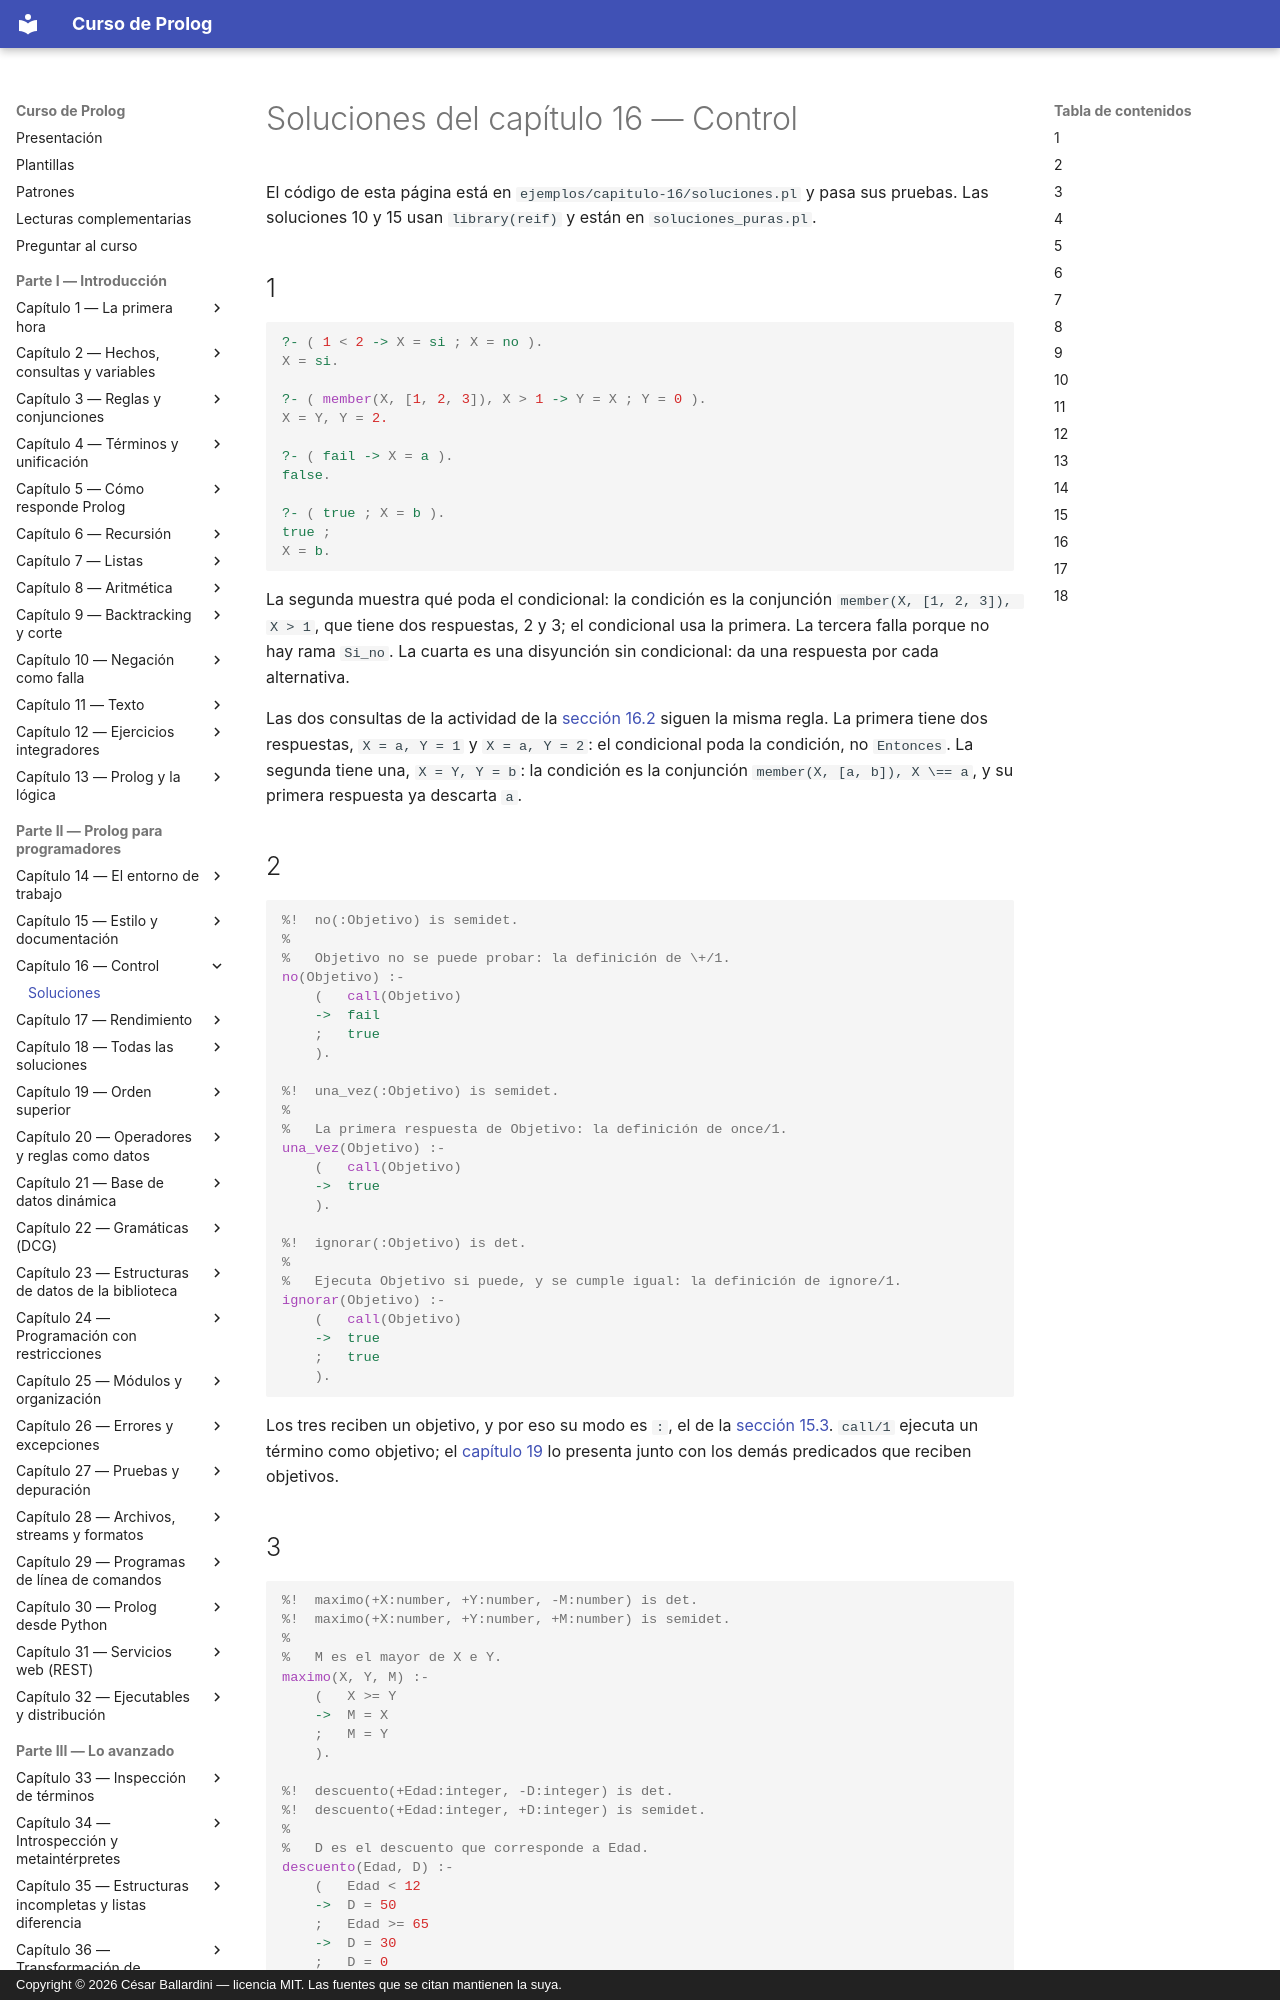

repository: CesarBallardini/curso-de-prolog · page: capitulo-16-control/soluciones/index.html · generator: mkdocs · copyright: Copyright © 2026 César Ballardini — licencia MIT. Las fuentes que se citan mantienen la suya.

# Soluciones del capítulo 16 — Control

El código de esta página está en `ejemplos/capitulo-16/soluciones.pl` y pasa sus
pruebas. Las soluciones 10 y 15 usan `library(reif)` y están en
`soluciones_puras.pl`.

## 1

```prolog
?- ( 1 < 2 -> X = si ; X = no ).
X = si.

?- ( member(X, [1, 2, 3]), X > 1 -> Y = X ; Y = 0 ).
X = Y, Y = 2.

?- ( fail -> X = a ).
false.

?- ( true ; X = b ).
true ;
X = b.
```

La segunda muestra qué poda el condicional: la condición es la conjunción
`member(X, [1, 2, 3]), X > 1`, que tiene dos respuestas, 2 y 3; el condicional
usa la primera. La tercera falla porque no hay rama `Si_no`. La cuarta es una
disyunción sin condicional: da una respuesta por cada alternativa.

Las dos consultas de la actividad de la [sección 16.2](index.md#162-y-lo-que-poda) siguen la misma
regla. La primera tiene dos respuestas, `X = a, Y = 1` y `X = a, Y = 2`: el
condicional poda la condición, no `Entonces`. La segunda tiene una,
`X = Y, Y = b`: la condición es la conjunción `member(X, [a, b]), X \== a`, y
su primera respuesta ya descarta `a`.

## 2

<!-- ejemplo: capitulo-16/soluciones.pl predicado: no/1 una_vez/1 ignorar/1 consulta: una_vez(member(X, [a, b])). -->
```prolog
%!  no(:Objetivo) is semidet.
%
%   Objetivo no se puede probar: la definición de \+/1.
no(Objetivo) :-
    (   call(Objetivo)
    ->  fail
    ;   true
    ).

%!  una_vez(:Objetivo) is semidet.
%
%   La primera respuesta de Objetivo: la definición de once/1.
una_vez(Objetivo) :-
    (   call(Objetivo)
    ->  true
    ).

%!  ignorar(:Objetivo) is det.
%
%   Ejecuta Objetivo si puede, y se cumple igual: la definición de ignore/1.
ignorar(Objetivo) :-
    (   call(Objetivo)
    ->  true
    ;   true
    ).
```

Los tres reciben un objetivo, y por eso su modo es `:`, el de la
[sección 15.3](../capitulo-15-estilo-y-documentacion/index.md#153-el-encabezado-completo). `call/1` ejecuta un término como objetivo; el
[capítulo 19](../capitulo-19-orden-superior/index.md) lo presenta junto con los demás predicados que reciben objetivos.
